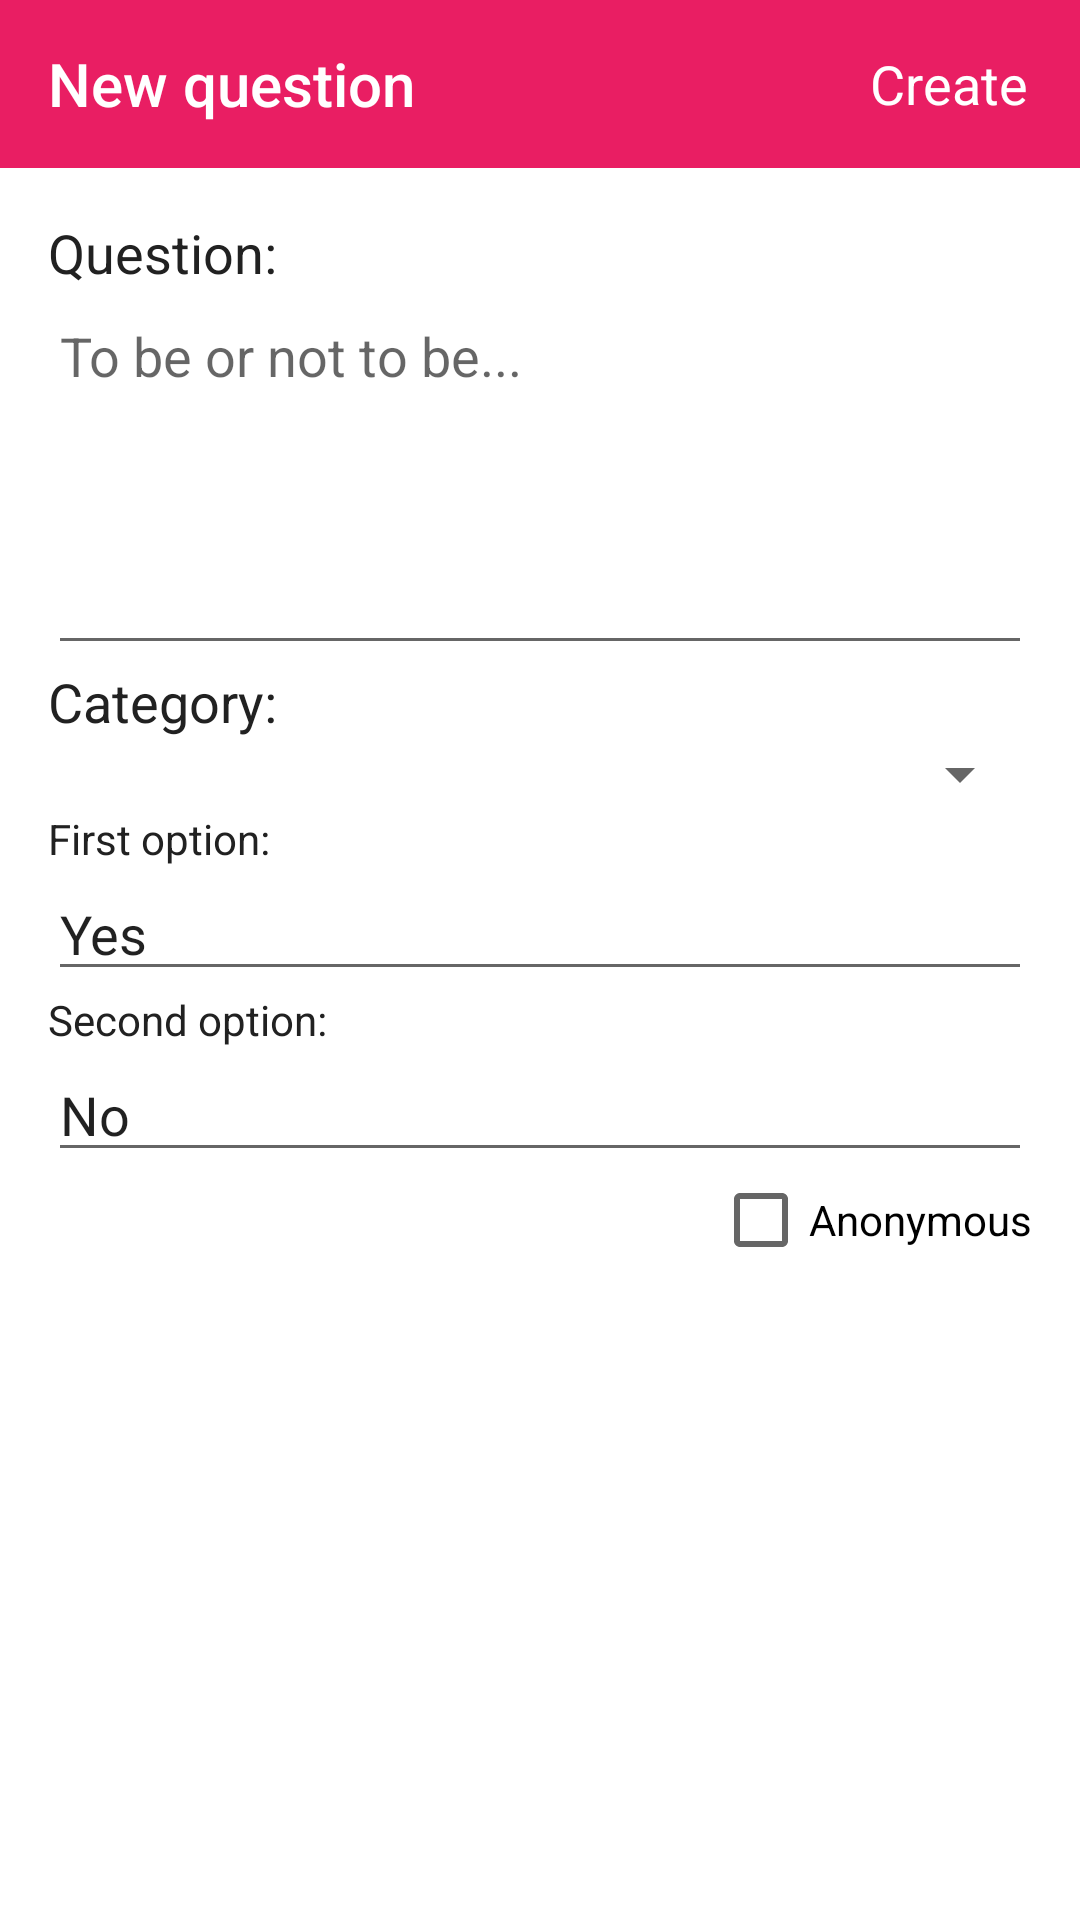

Layout XML and referenced resources for this Android screen:
<!-- AndroidManifest.xml: application theme AppTheme -->
<!-- res/layout/fragment_add_post.xml -->
<?xml version="1.0" encoding="utf-8"?>
<LinearLayout
    xmlns:android="http://schemas.android.com/apk/res/android"
    xmlns:app="http://schemas.android.com/apk/res-auto"
    xmlns:tools="http://schemas.android.com/tools"
    android:layout_width="match_parent"
    android:layout_height="match_parent"
    android:background="@android:color/background_light"
    android:orientation="vertical">

    <android.support.v7.widget.Toolbar
        android:id="@+id/post_add_toolbar"
        android:layout_width="match_parent"
        android:layout_height="?attr/actionBarSize"
        android:minHeight="?attr/actionBarSize"
        style="@style/HeaderBar"
        app:title="@string/add_post_toolbar_title"
        app:theme="@style/ActionBarThemeOverlay"
        app:popupTheme="@style/ActionBarPopupThemeOverlay">

        <Button
            android:id="@+id/add_post_send_button"
            android:layout_width="wrap_content"
            android:layout_height="match_parent"
            android:layout_gravity="end"
            style="?android:attr/borderlessButtonStyle"
            android:textColor="@color/primary_text_default_material_dark"
            android:textAppearance="@android:style/TextAppearance.Medium"
            android:text="@string/create_post"
            android:drawableEnd="@drawable/ic_ab_done"
            android:drawableRight="@drawable/ic_ab_done"
            android:drawablePadding="8dp"
            android:contentDescription="@string/send_post" />

    </android.support.v7.widget.Toolbar>

    <ScrollView
        android:layout_width="match_parent"
        android:layout_height="match_parent">

        <RelativeLayout
            android:layout_width="match_parent"
            android:layout_height="wrap_content"
            android:padding="16dp">

            <TextView
                android:id="@+id/post_text_label"
                android:layout_width="wrap_content"
                android:layout_height="wrap_content"
                android:text="@string/post_text_label"
                android:textAppearance="@android:style/TextAppearance.Medium"/>

            <EditText
                android:id="@+id/add_post_text"
                android:layout_width="match_parent"
                android:layout_height="wrap_content"
                android:layout_below="@id/post_text_label"
                android:singleLine="false"
                android:lines="5"
                android:gravity="top"
                android:hint="@string/post_text_placeholder"/>

            <TextView
                android:id="@+id/add_post_category_label"
                android:layout_width="wrap_content"
                android:layout_height="wrap_content"
                android:layout_below="@id/add_post_text"
                android:text="@string/post_category_label"
                android:textAppearance="@android:style/TextAppearance.Medium"/>

            <Spinner
                android:id="@+id/add_post_category_spinner"
                android:layout_width="match_parent"
                android:layout_height="wrap_content"
                android:layout_below="@id/add_post_category_label"/>

            <TabHost
                android:id="@+id/type_tab_host"
                android:layout_width="match_parent"
                android:layout_height="match_parent"
                android:layout_below="@+id/add_post_category_spinner">

                <LinearLayout
                    android:layout_width="match_parent"
                    android:layout_height="match_parent"
                    android:orientation="vertical">

                    <TabWidget
                        android:id="@android:id/tabs"
                        android:layout_width="match_parent"
                        android:layout_height="wrap_content">
                    </TabWidget>

                    <FrameLayout
                        android:id="@android:id/tabcontent"
                        android:layout_width="match_parent"
                        android:layout_height="match_parent">

                        <LinearLayout
                            android:id="@+id/images_tab"
                            android:layout_width="match_parent"
                            android:layout_height="match_parent"
                            android:orientation="vertical">

                        </LinearLayout>

                        <LinearLayout
                            android:id="@+id/text_tab"
                            android:layout_width="match_parent"
                            android:layout_height="match_parent"
                            android:orientation="vertical">

                            <TextView
                                android:layout_width="wrap_content"
                                android:layout_height="wrap_content"
                                android:text="@string/option1" />

                            <EditText
                                android:id="@+id/add_post_text_choice1"
                                android:layout_width="match_parent"
                                android:layout_height="wrap_content"
                                android:text="@string/yes"
                                android:inputType="text" />

                            <TextView
                                android:layout_width="wrap_content"
                                android:layout_height="wrap_content"
                                android:text="@string/option2" />

                            <EditText
                                android:id="@+id/add_post_text_choice2"
                                android:layout_width="match_parent"
                                android:layout_height="wrap_content"
                                android:text="@string/no"
                                android:inputType="text" />

                        </LinearLayout>
                    </FrameLayout>
                </LinearLayout>
            </TabHost>

            <CheckBox
                android:id="@+id/add_post_anonymity_checkbox"
                android:layout_width="wrap_content"
                android:layout_height="wrap_content"
                android:layout_below="@id/type_tab_host"
                android:layout_alignParentBottom="true"
                android:checked="false"
                android:layout_alignParentEnd="true"
                android:layout_alignParentRight="true"
                android:text="@string/anonymously"/>

        </RelativeLayout>
    </ScrollView>
</LinearLayout>
<!-- resources referenced by this layout -->
<resources>
  <string name="add_post_toolbar_title">New question</string>
  <string name="anonymously">Anonymous</string>
  <string name="create_post">Create </string>
  <string name="no">No</string>
  <string name="option1">First option:</string>
  <string name="option2">Second option:</string>
  <string name="post_category_label">Category:</string>
  <string name="post_text_label">Question:</string>
  <string name="post_text_placeholder">To be or not to be...</string>
  <string name="send_post">Send post</string>
  <string name="yes">Yes</string>
  <style name="ActionBarPopupThemeOverlay" parent="ThemeOverlay.AppCompat.Light">
          
      </style>
  <style name="ActionBarThemeOverlay" parent="">
          <item name="android:textColorPrimary">#fff</item>
          <item name="colorControlNormal">#fff</item>
          <item name="colorControlHighlight">#3fff</item>
      </style>
  <style name="HeaderBar">
          <item name="android:background">@color/primary</item>
      </style>
  <style name="AppTheme" parent="Theme.AppCompat.Light.NoActionBar">
          <item name="android:textColor">@color/primary_text</item>
          <item name="colorPrimaryDark">@color/primary_dark</item>
          <item name="colorPrimary">@color/primary</item>
          <item name="colorAccent">@color/accent</item>
      </style>
  <color name="primary">#E91E63</color>
  <color name="primary_text">#212121</color>
  <color name="primary_dark">#C2185B</color>
  <color name="accent">#448AFF</color>
</resources>
